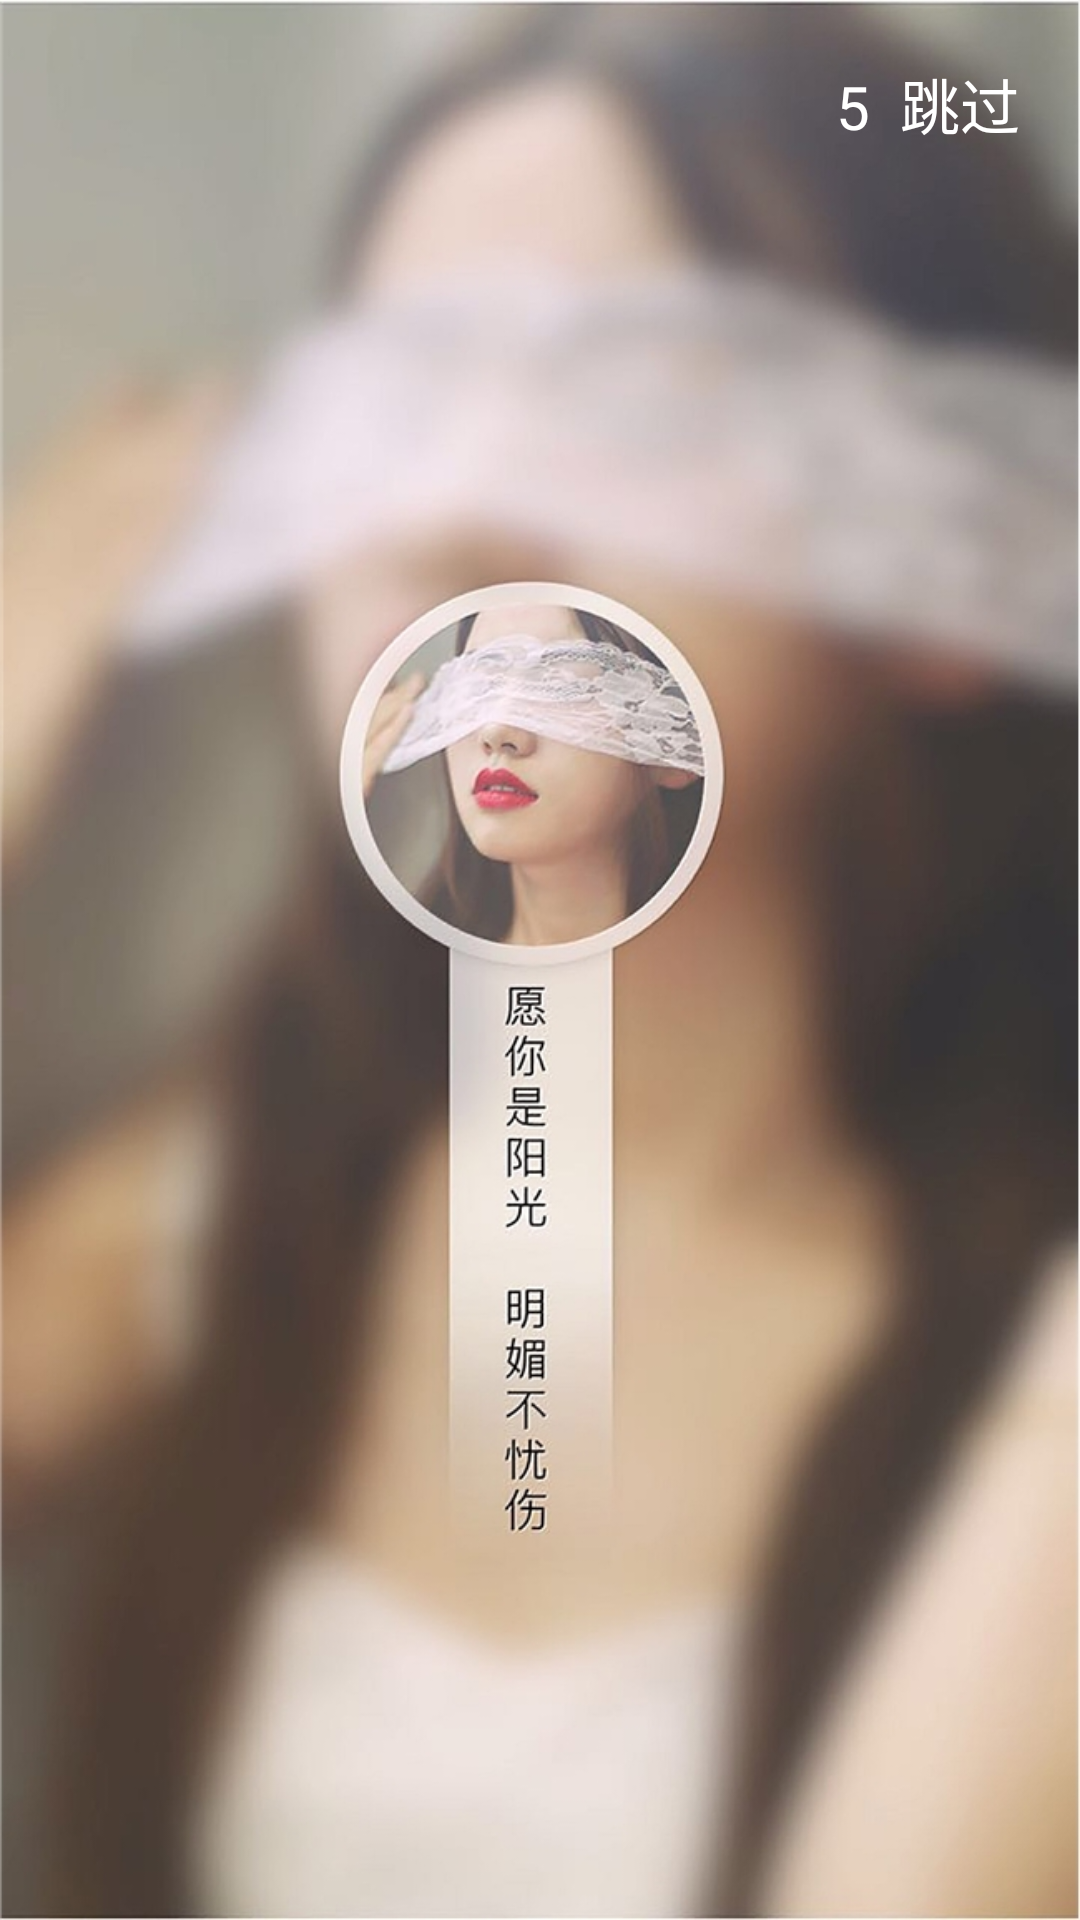

Reconstruct the res/layout file that produces this screen, plus the resources it refers to.
<!-- AndroidManifest.xml: application theme AppTheme -->
<!-- res/layout/activity_welcom.xml -->
<?xml version="1.0" encoding="utf-8"?>
<LinearLayout
    xmlns:android="http://schemas.android.com/apk/res/android" android:layout_width="match_parent"
    android:layout_height="match_parent"
    android:orientation="vertical"

    >
    <FrameLayout
        android:layout_width="match_parent"
        android:layout_height="match_parent">


    <ImageView
        android:id="@+id/iv_back"
        android:layout_width="match_parent"
        android:layout_height="match_parent"
        android:src="@drawable/welecom"
        android:scaleType="fitXY"
        />
        <TextView
            android:id="@+id/tvCount"
            android:background="#00fcfcfc"
            android:layout_marginTop="20dp"
            android:layout_marginRight="20dp"
            android:layout_gravity="top|right"
            android:layout_width="wrap_content"
            android:layout_height="wrap_content"
            android:text="5  跳过"
            android:textColor="#ffffffff"
            android:textSize="20sp"
            />
    </FrameLayout>

</LinearLayout>
<!-- resources referenced by this layout -->
<resources>
  <!-- drawable welecom: jpg bitmap (drawable, 250504 bytes) -->
  <style name="AppTheme" parent="Theme.AppCompat.Light.NoActionBar">
          
          <item name="colorPrimary">@color/colorPrimary</item>
          <item name="colorPrimaryDark">@color/colorPrimaryDark</item>
          <item name="colorAccent">@color/colorAccent</item>
          <item name="android:windowBackground">@color/white</item>
  
          
          <item name="android:windowEnableSplitTouch">false </item>
          <item name="android:splitMotionEvents">false </item>
  
  
  
      </style>
  <color name="colorPrimary">#26A7EF</color>
  <color name="colorPrimaryDark">#26A7EF</color>
  <color name="colorAccent">#26A7EF</color>
  <color name="white">#FFFFFF</color>
</resources>
